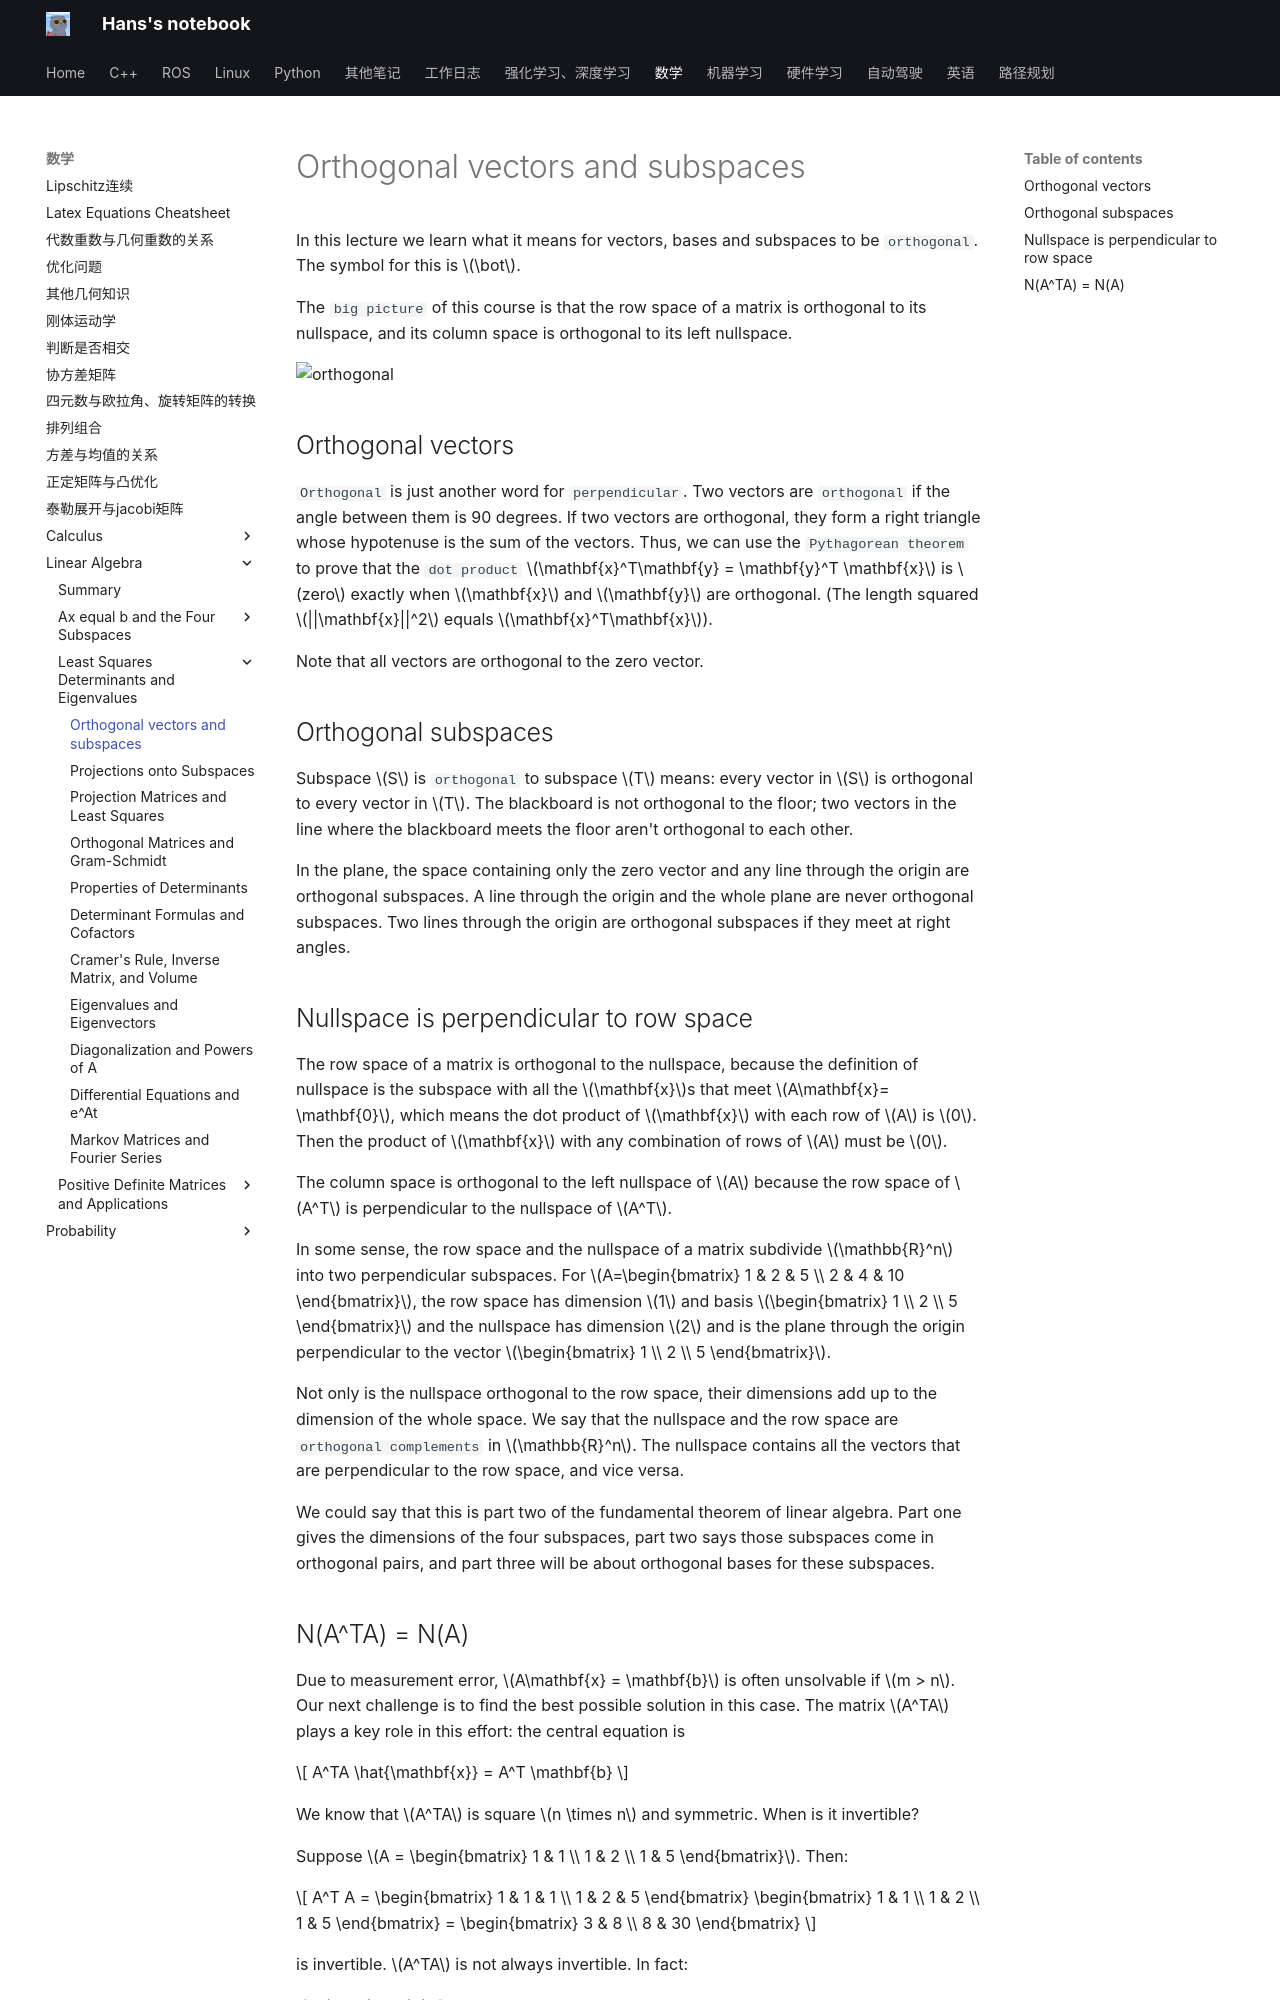

repository: hs867785578/my_note · page: 数学/Linear-Algebra/Least-Squares-Determinants-and-Eigenvalues/14_orthogonal/index.html · generator: mkdocs

# Orthogonal vectors and subspaces

In this lecture we learn what it means for vectors, bases and subspaces to be `orthogonal`. The symbol for this is $\bot$.

The `big picture` of this course is that the row space of a matrix is orthogonal to its nullspace, and its column space is orthogonal to its left nullspace.

![orthogonal](images/orthogonal/orthogonal.png)

## Orthogonal vectors

`Orthogonal` is just another word for `perpendicular`. Two vectors are `orthogonal` if the angle between them is 90 degrees. If two vectors are orthogonal, they form a right triangle whose hypotenuse is the sum of the vectors. Thus, we can use the `Pythagorean theorem` to prove that the `dot product` $\mathbf{x}^T\mathbf{y} = \mathbf{y}^T \mathbf{x}$ is $zero$ exactly when $\mathbf{x}$ and $\mathbf{y}$ are orthogonal. (The length squared $||\mathbf{x}||^2$ equals $\mathbf{x}^T\mathbf{x}$).

Note that all vectors are orthogonal to the zero vector.

## Orthogonal subspaces

Subspace $S$ is `orthogonal` to subspace $T$ means: every vector in $S$ is orthogonal to every vector in $T$. The blackboard is not orthogonal to the floor; two vectors in the line where the blackboard meets the floor aren't orthogonal to each other.

In the plane, the space containing only the zero vector and any line through the origin are orthogonal subspaces. A line through the origin and the whole plane are never orthogonal subspaces. Two lines through the origin are orthogonal subspaces if they meet at right angles.

## Nullspace is perpendicular to row space

The row space of a matrix is orthogonal to the nullspace, because the definition of nullspace is the subspace with all the $\mathbf{x}$s that meet $A\mathbf{x}= \mathbf{0}$, which means the dot product of $\mathbf{x}$ with each row of $A$ is $0$. Then the product of $\mathbf{x}$ with any combination of rows of $A$ must be $0$.

The column space is orthogonal to the left nullspace of $A$ because the row space of $A^T$ is perpendicular to the nullspace of $A^T$.

In some sense, the row space and the nullspace of a matrix subdivide $\mathbb{R}^n$ into two perpendicular subspaces. For $A=\begin{bmatrix} 1 & 2 & 5 \\ 2 & 4 & 10 \end{bmatrix}$, the row space has dimension $1$ and basis $\begin{bmatrix} 1 \\ 2 \\ 5 \end{bmatrix}$ and the nullspace has dimension $2$ and is the plane through the origin perpendicular to the vector $\begin{bmatrix} 1 \\ 2 \\ 5 \end{bmatrix}$.

Not only is the nullspace orthogonal to the row space, their dimensions add up to the dimension of the whole space. We say that the nullspace and the row space are `orthogonal complements` in $\mathbb{R}^n$. The nullspace contains all the vectors that are perpendicular to the row space, and vice versa.

We could say that this is part two of the fundamental theorem of linear algebra. Part one gives the dimensions of the four subspaces, part two says those subspaces come in orthogonal pairs, and part three will be about orthogonal bases for these subspaces.
